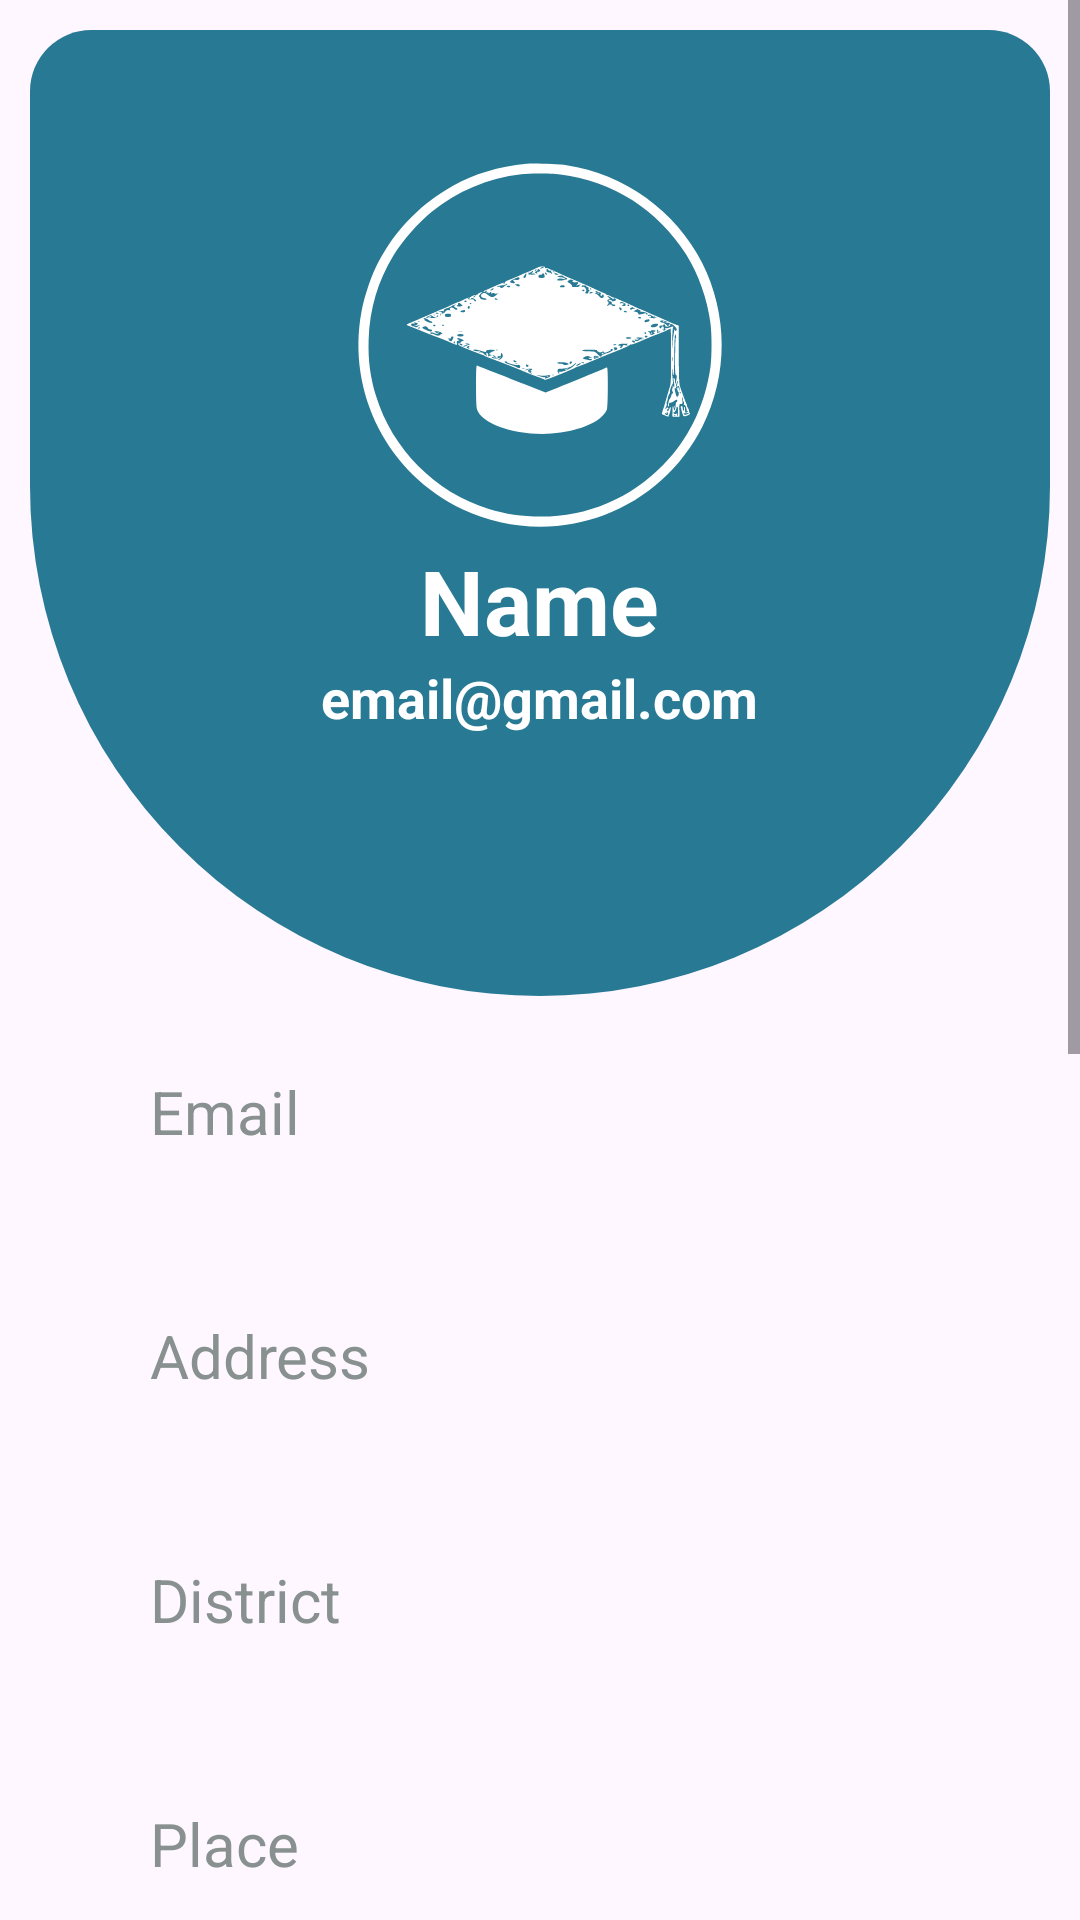

Layout XML and referenced resources for this Android screen:
<!-- AndroidManifest.xml: application theme Theme.EDBOOK -->
<!-- res/layout/activity_studentprofile.xml -->
<?xml version="1.0" encoding="utf-8"?>
<LinearLayout xmlns:android="http://schemas.android.com/apk/res/android"
    xmlns:app="http://schemas.android.com/apk/res-auto"
    xmlns:tools="http://schemas.android.com/tools"
    android:layout_width="match_parent"
    android:layout_height="match_parent"
    android:orientation="vertical"
    tools:context=".Studentprofile">

    <ScrollView
        android:layout_width="match_parent"
        android:layout_height="match_parent">

    <LinearLayout
        android:layout_width="match_parent"
        android:layout_height="match_parent"
        android:layout_margin="10dp"
        android:paddingBottom="20dp"
        android:orientation="vertical">

    <LinearLayout
        android:layout_width="match_parent"
        android:layout_height="322dp"
        android:background="@drawable/box2"
        android:orientation="vertical">


        <LinearLayout
            android:layout_width="134dp"
            android:layout_height="130dp"
            android:layout_marginTop="40dp"
            android:orientation="vertical"
            android:layout_gravity="center">

        <com.google.android.material.imageview.ShapeableImageView
            android:id="@+id/photo"
            android:layout_width="wrap_content"
            android:layout_height="wrap_content"
            android:src="@drawable/whitelogo"
            app:shapeAppearanceOverlay="@style/circle"/>
        </LinearLayout>

            <LinearLayout
                android:layout_width="wrap_content"
                android:layout_height="wrap_content"
                android:orientation="vertical"
                android:layout_gravity="center">

                <TextView
                    android:id="@+id/name"
                    android:layout_width="match_parent"
                    android:layout_height="wrap_content"
                    android:text="Name"
                    android:textColor="@color/white"
                    android:textAlignment="center"
                    android:textSize="30dp"
                    android:textStyle="bold" />

                <TextView
                    android:layout_width="match_parent"
                    android:layout_height="wrap_content"
                    android:text="email@gmail.com"
                    android:textColor="@color/white"
                    android:textAlignment="center"
                    android:textSize="18dp"
                    android:textStyle="bold" />

            </LinearLayout>

        </LinearLayout>

        <LinearLayout
            android:layout_width="match_parent"
            android:layout_height="match_parent"
            android:orientation="vertical">

            <LinearLayout
                android:layout_width="match_parent"
                android:layout_height="wrap_content"
                android:orientation="vertical"
                android:layout_marginTop="25dp"
                android:layout_marginLeft="40dp">

                <TextView
                    android:layout_width="match_parent"
                    android:layout_height="wrap_content"
                    android:textColor="@color/gray"
                    android:backgroundTintMode="@color/black"
                    android:text="Email"
                    android:textSize="20dp"/>

                <TextView
                    android:id="@+id/email"
                    android:layout_width="321dp"
                    android:layout_height="wrap_content"
                    android:paddingLeft="5dp"
                    android:textSize="22dp"/>
            </LinearLayout>

            <LinearLayout
                android:layout_width="match_parent"
                android:layout_height="wrap_content"
                android:orientation="vertical"
                android:layout_marginTop="25dp"
                android:layout_marginLeft="40dp">

                <TextView
                    android:layout_width="match_parent"
                    android:layout_height="wrap_content"
                    android:textColor="@color/gray"
                    android:backgroundTintMode="@color/black"
                    android:text="Address"
                    android:textSize="20dp"/>

                <TextView
                    android:id="@+id/address"
                    android:layout_width="321dp"
                    android:layout_height="wrap_content"
                    android:paddingLeft="5dp"
                    android:textSize="22dp"/>
            </LinearLayout>

            <LinearLayout
                android:layout_width="match_parent"
                android:layout_height="wrap_content"
                android:orientation="vertical"
                android:layout_marginTop="25dp"
                android:layout_marginLeft="40dp">

                <TextView
                    android:layout_width="match_parent"
                    android:layout_height="wrap_content"
                    android:textColor="@color/gray"
                    android:backgroundTintMode="@color/black"
                    android:text="District"
                    android:textSize="20dp"/>

                <TextView
                    android:id="@+id/district"
                    android:layout_width="321dp"
                    android:layout_height="wrap_content"
                    android:paddingLeft="5dp"
                    android:textSize="22dp"/>
            </LinearLayout>

            <LinearLayout
                android:layout_width="match_parent"
                android:layout_height="wrap_content"
                android:orientation="vertical"
                android:layout_marginTop="25dp"
                android:layout_marginLeft="40dp">

                <TextView
                    android:layout_width="match_parent"
                    android:layout_height="wrap_content"
                    android:textColor="@color/gray"
                    android:backgroundTintMode="@color/black"
                    android:text="Place"
                    android:textSize="20dp"/>

                <TextView
                    android:id="@+id/place"
                    android:layout_width="321dp"
                    android:layout_height="wrap_content"
                    android:paddingLeft="5dp"
                    android:textSize="22dp"/>
            </LinearLayout>

            <LinearLayout
                android:layout_width="match_parent"
                android:layout_height="wrap_content"
                android:orientation="vertical"
                android:layout_marginTop="25dp"
                android:layout_marginLeft="40dp">

                <TextView
                    android:layout_width="match_parent"
                    android:layout_height="wrap_content"
                    android:textColor="@color/gray"
                    android:backgroundTintMode="@color/black"
                    android:text="Date-of-Birth"
                    android:textSize="20dp"/>

                <TextView
                    android:id="@+id/dob"
                    android:layout_width="321dp"
                    android:layout_height="wrap_content"
                    android:paddingLeft="5dp"
                    android:textSize="22dp"/>
            </LinearLayout>

            <LinearLayout
                android:layout_width="match_parent"
                android:layout_height="wrap_content"
                android:orientation="vertical"
                android:layout_marginTop="25dp"
                android:layout_marginLeft="40dp">

                <TextView
                    android:layout_width="match_parent"
                    android:layout_height="wrap_content"
                    android:textColor="@color/gray"
                    android:backgroundTintMode="@color/black"
                    android:text="Gender"
                    android:textSize="20dp"/>

                <TextView
                    android:id="@+id/gender"
                    android:layout_width="321dp"
                    android:layout_height="wrap_content"
                    android:paddingLeft="5dp"
                    android:textSize="22dp"/>
            </LinearLayout>

            <LinearLayout
                android:layout_width="match_parent"
                android:layout_height="wrap_content"
                android:orientation="vertical"
                android:layout_marginTop="25dp"
                android:layout_marginLeft="40dp">

                <TextView
                    android:layout_width="match_parent"
                    android:layout_height="wrap_content"
                    android:textColor="@color/gray"
                    android:backgroundTintMode="@color/black"
                    android:text="Contact"
                    android:textSize="20dp"/>

                <TextView
                    android:id="@+id/contact"
                    android:layout_width="321dp"
                    android:layout_height="wrap_content"
                    android:paddingLeft="5dp"
                    android:textSize="22dp"/>
            </LinearLayout>

            <LinearLayout
                android:layout_width="match_parent"
                android:layout_height="wrap_content"
                android:orientation="vertical"
                android:layout_marginTop="25dp"
                android:layout_marginLeft="40dp">

                <TextView
                    android:layout_width="match_parent"
                    android:layout_height="wrap_content"
                    android:textColor="@color/gray"
                    android:backgroundTintMode="@color/black"
                    android:text="Department"
                    android:textSize="20dp"/>

                <TextView
                    android:id="@+id/department"
                    android:layout_width="321dp"
                    android:layout_height="wrap_content"
                    android:paddingLeft="5dp"
                    android:textSize="22dp"/>
            </LinearLayout>

            <LinearLayout
                android:layout_width="match_parent"
                android:layout_height="wrap_content"
                android:orientation="vertical"
                android:layout_marginTop="25dp"
                android:layout_marginLeft="40dp">

                <TextView
                    android:layout_width="match_parent"
                    android:layout_height="wrap_content"
                    android:textColor="@color/gray"
                    android:backgroundTintMode="@color/black"
                    android:text="Course"
                    android:textSize="20dp"/>

                <TextView
                    android:id="@+id/course"
                    android:layout_width="321dp"
                    android:layout_height="wrap_content"
                    android:paddingLeft="5dp"
                    android:textSize="22dp"/>
            </LinearLayout>

            <LinearLayout
                android:layout_width="match_parent"
                android:layout_height="wrap_content"
                android:orientation="vertical"
                android:layout_marginTop="25dp"
                android:layout_marginLeft="40dp">

                <TextView
                    android:layout_width="match_parent"
                    android:layout_height="wrap_content"
                    android:textColor="@color/gray"
                    android:backgroundTintMode="@color/black"
                    android:text="Batch"
                    android:textSize="20dp"/>

                <TextView
                    android:id="@+id/batch"
                    android:layout_width="321dp"
                    android:layout_height="wrap_content"
                    android:paddingLeft="5dp"
                    android:textSize="22dp"/>
            </LinearLayout>

        </LinearLayout>

</LinearLayout>

    </ScrollView>

</LinearLayout>
<!-- resources referenced by this layout -->
<resources>
  <color name="black">#FF000000</color>
  <color name="gray">#899190</color>
  <color name="white">#FFFFFFFF</color>
  <!-- drawable box2 (drawable) -->
  <?xml version="1.0" encoding="utf-8"?>
  <shape xmlns:android="http://schemas.android.com/apk/res/android"
      android:shape="rectangle">
  <solid
      android:color="@color/blue"/>
      <corners
          android:topRightRadius="60dp"
          android:topLeftRadius="60dp"
          android:bottomLeftRadius="500dp"
          android:bottomRightRadius="500dp"/>
  </shape>
  <!-- drawable whitelogo: vector/xml drawable (drawable, 24667 chars, omitted) -->
  <style name="circle">
          <item name="cornerSize">50%</item>
      </style>
  <style name="Theme.EDBOOK" parent="Base.Theme.EDBOOK" />
  <color name="blue">#277994</color>
  <style name="Base.Theme.EDBOOK" parent="Theme.Material3.DayNight.NoActionBar">
          
          <item name="colorPrimary">@color/blue</item>
          <item name="colorPrimaryVariant">@color/blue</item>
          <item name="colorOnPrimary">@color/blue</item>
  
          <item name="colorSecondary">@color/white</item>
          <item name="colorSecondaryVariant">@color/white</item>
          <item name="colorOnSecondary">@color/white</item>
  
          <item name="android:statusBarColor">@color/black</item>
      </style>
</resources>
